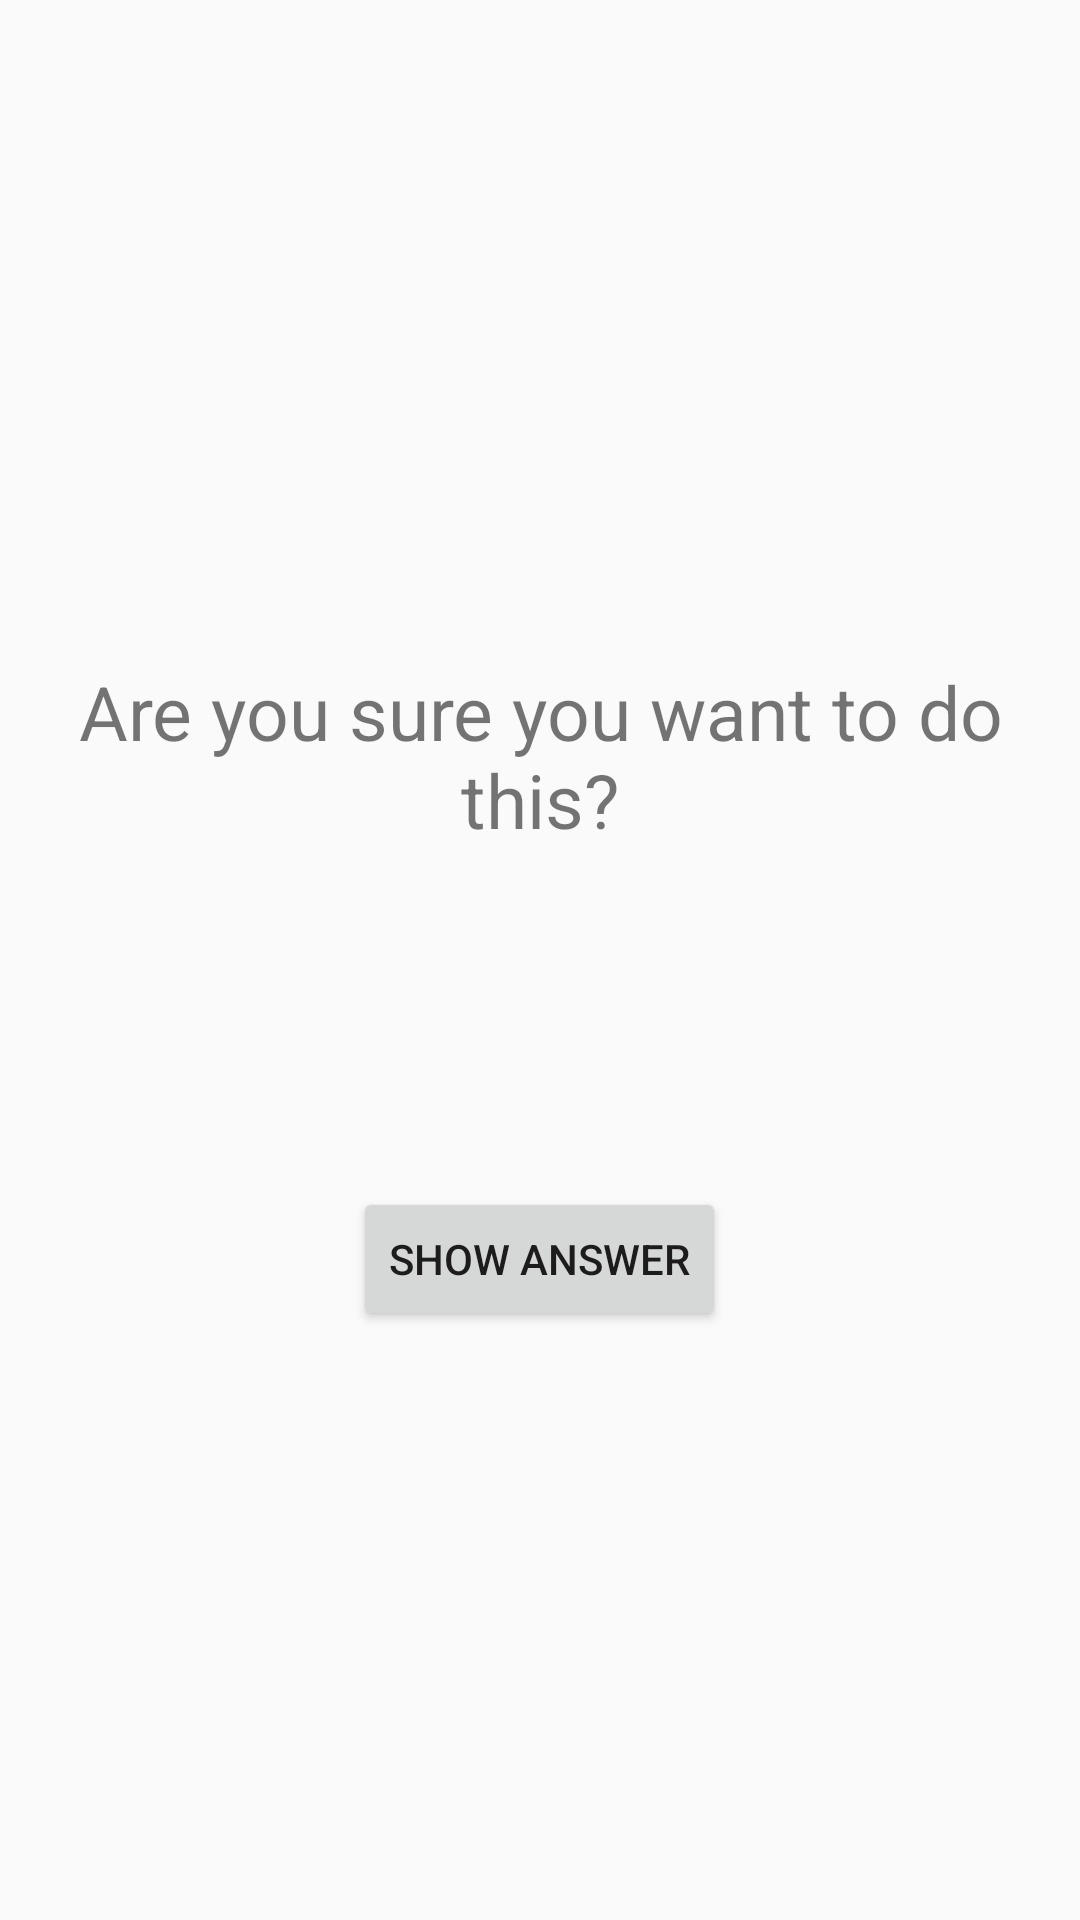

Android layout source for this screen:
<!-- AndroidManifest.xml: application theme AppTheme -->
<!-- res/layout/activity_cheat.xml -->
<?xml version="1.0" encoding="utf-8"?>
<LinearLayout
    xmlns:android="http://schemas.android.com/apk/res/android"
    android:orientation="vertical"
    android:layout_width="match_parent"
    android:layout_height="match_parent"
    android:gravity="center">

    <TextView
        android:textSize="25sp"
        android:layout_width="wrap_content"
        android:layout_height="wrap_content"
        android:padding="24dp"
        android:gravity="center"
        android:text="@string/warning_text"/>

    <TextView
        android:id="@+id/tv_cheat"
        android:gravity="center"
        android:layout_width="wrap_content"
        android:layout_height="wrap_content"
        android:textSize="30sp"
        android:padding="24dp"/>

    <Button
        android:id="@+id/showAnswerButton"
        android:layout_width="wrap_content"
        android:layout_height="wrap_content"
        android:text="@string/show_answer_button"/>


</LinearLayout>
<!-- resources referenced by this layout -->
<resources>
  <string name="show_answer_button">Show Answer</string>
  <string name="warning_text">Are you sure you want to do this?</string>
  <style name="AppTheme" parent="Theme.AppCompat.Light">
  
          
      </style>
</resources>
